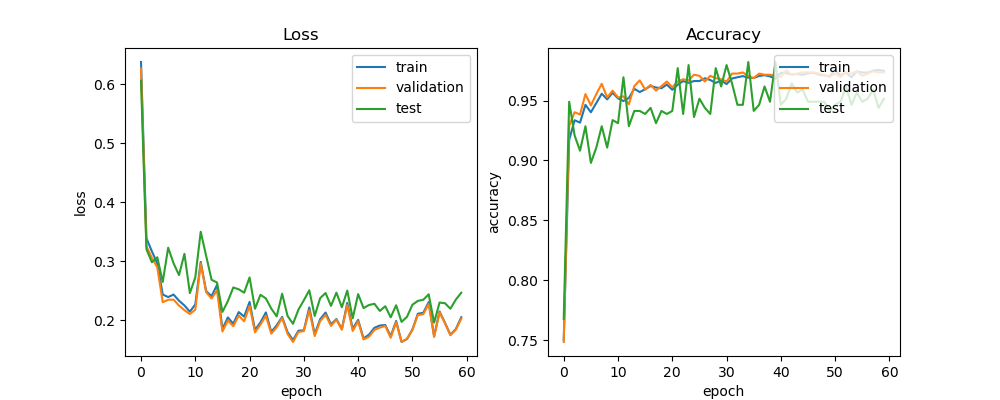

The file beside this chart, header and first rows:
train_acc, train_loss, val_acc, val_loss, test_acc, test_loss, lr
0.7504, 0.6378, 0.7486, 0.6269, 0.7679, 0.6061, 0.0005
0.9171, 0.3388, 0.9288, 0.3255, 0.949, 0.3202, 0.0005
0.9336, 0.3167, 0.9402, 0.3057, 0.9209, 0.2982, 0.0005
0.9316, 0.2963, 0.9383, 0.2896, 0.9082, 0.3067, 0.0005
0.9464, 0.2435, 0.9554, 0.2305, 0.9286, 0.2647, 0.0005
0.9402, 0.2392, 0.9459, 0.2346, 0.898, 0.3229, 0.0005
0.9479, 0.2434, 0.9554, 0.2348, 0.9107, 0.2965, 0.0005
0.9557, 0.233, 0.9639, 0.2247, 0.9286, 0.2765, 0.0005
0.951, 0.2249, 0.9526, 0.2169, 0.9107, 0.3125, 0.0005
0.9564, 0.2144, 0.9583, 0.2104, 0.9337, 0.2459, 0.0005
0.9518, 0.2267, 0.9526, 0.2177, 0.9311, 0.2725, 0.0005
0.9496, 0.2987, 0.9535, 0.2962, 0.9694, 0.35, 0.0005
0.9521, 0.2492, 0.9469, 0.2475, 0.9286, 0.3091, 0.0005
0.9598, 0.2408, 0.962, 0.2367, 0.9413, 0.2685, 0.00025
0.9571, 0.2598, 0.9668, 0.2506, 0.9413, 0.2639, 0.00025
0.9594, 0.185, 0.9592, 0.1807, 0.9388, 0.214, 0.00025
0.9621, 0.2047, 0.963, 0.1993, 0.9439, 0.2323, 0.00025
0.9609, 0.194, 0.9583, 0.1898, 0.9311, 0.2554, 0.00025
0.9602, 0.2137, 0.962, 0.208, 0.9413, 0.2524, 0.00025
0.9633, 0.206, 0.9658, 0.1981, 0.9388, 0.2466, 0.00025
0.959, 0.2309, 0.9611, 0.2242, 0.9413, 0.2725, 0.000125
0.9632, 0.1834, 0.9658, 0.1795, 0.977, 0.2194, 0.000125
0.9663, 0.1962, 0.9677, 0.1924, 0.9388, 0.243, 0.000125
0.9648, 0.2131, 0.9668, 0.2075, 0.9796, 0.237, 0.000125
0.9663, 0.1801, 0.9715, 0.1772, 0.9362, 0.2196, 0.000125
0.9663, 0.1914, 0.9706, 0.188, 0.9515, 0.2065, 0.000125
0.9686, 0.2055, 0.9658, 0.2037, 0.9439, 0.2449, 0.000125
0.9671, 0.1797, 0.9706, 0.1767, 0.9388, 0.2072, 0.000125
0.9647, 0.1663, 0.9687, 0.163, 0.977, 0.1939, 0.000125
0.9668, 0.1822, 0.9677, 0.18, 0.9617, 0.2178, 0.000125
0.9637, 0.1827, 0.9658, 0.1815, 0.9796, 0.2338, 6.25e-05
0.9684, 0.2216, 0.9725, 0.2166, 0.9643, 0.2507, 6.25e-05
0.9694, 0.1761, 0.9725, 0.173, 0.9464, 0.2072, 6.25e-05
0.9704, 0.2016, 0.9734, 0.1984, 0.9464, 0.2373, 6.25e-05
0.9691, 0.2129, 0.9706, 0.2089, 0.9821, 0.246, 6.25e-05
0.9688, 0.1929, 0.9687, 0.1903, 0.9413, 0.2243, 6.25e-05
0.9706, 0.2019, 0.9725, 0.2009, 0.9464, 0.2467, 6.25e-05
0.9711, 0.1851, 0.9715, 0.1838, 0.9617, 0.2219, 6.25e-05
0.9702, 0.2293, 0.9715, 0.2257, 0.949, 0.2502, 6.25e-05
0.9682, 0.1853, 0.9706, 0.1816, 0.9821, 0.2031, 5e-05
0.9732, 0.2005, 0.9696, 0.1981, 0.9464, 0.2442, 5e-05
0.9729, 0.169, 0.9753, 0.1673, 0.9515, 0.2205, 5e-05
0.9717, 0.1755, 0.9715, 0.1719, 0.9643, 0.2257, 5e-05
0.9722, 0.1871, 0.9725, 0.1836, 0.9566, 0.2278, 5e-05
0.9714, 0.1909, 0.9734, 0.1873, 0.9592, 0.2157, 5e-05
0.9727, 0.1918, 0.9734, 0.1902, 0.949, 0.2237, 5e-05
0.9731, 0.1727, 0.9734, 0.1702, 0.949, 0.2049, 5e-05
0.9715, 0.1987, 0.9725, 0.1967, 0.949, 0.2253, 5e-05
0.9709, 0.1631, 0.9715, 0.1632, 0.949, 0.1971, 5e-05
0.9704, 0.168, 0.9696, 0.1684, 0.9413, 0.2057, 5e-05
0.9753, 0.1841, 0.9725, 0.1835, 0.9464, 0.2262, 5e-05
0.9709, 0.2109, 0.9696, 0.2088, 0.949, 0.2327, 5e-05
0.9733, 0.2125, 0.9734, 0.21, 0.9617, 0.2346, 5e-05
0.9694, 0.2307, 0.9725, 0.2278, 0.9464, 0.2439, 5e-05
0.9742, 0.1726, 0.9744, 0.1715, 0.9566, 0.1958, 5e-05
0.9734, 0.2148, 0.9706, 0.2135, 0.949, 0.2299, 5e-05
0.9732, 0.1955, 0.9725, 0.1947, 0.9515, 0.2288, 5e-05
0.9749, 0.1752, 0.9744, 0.1745, 0.9592, 0.2194, 5e-05
0.9755, 0.1849, 0.9734, 0.1838, 0.9439, 0.2349, 5e-05
0.9747, 0.2049, 0.9734, 0.2025, 0.9515, 0.2465, 5e-05
